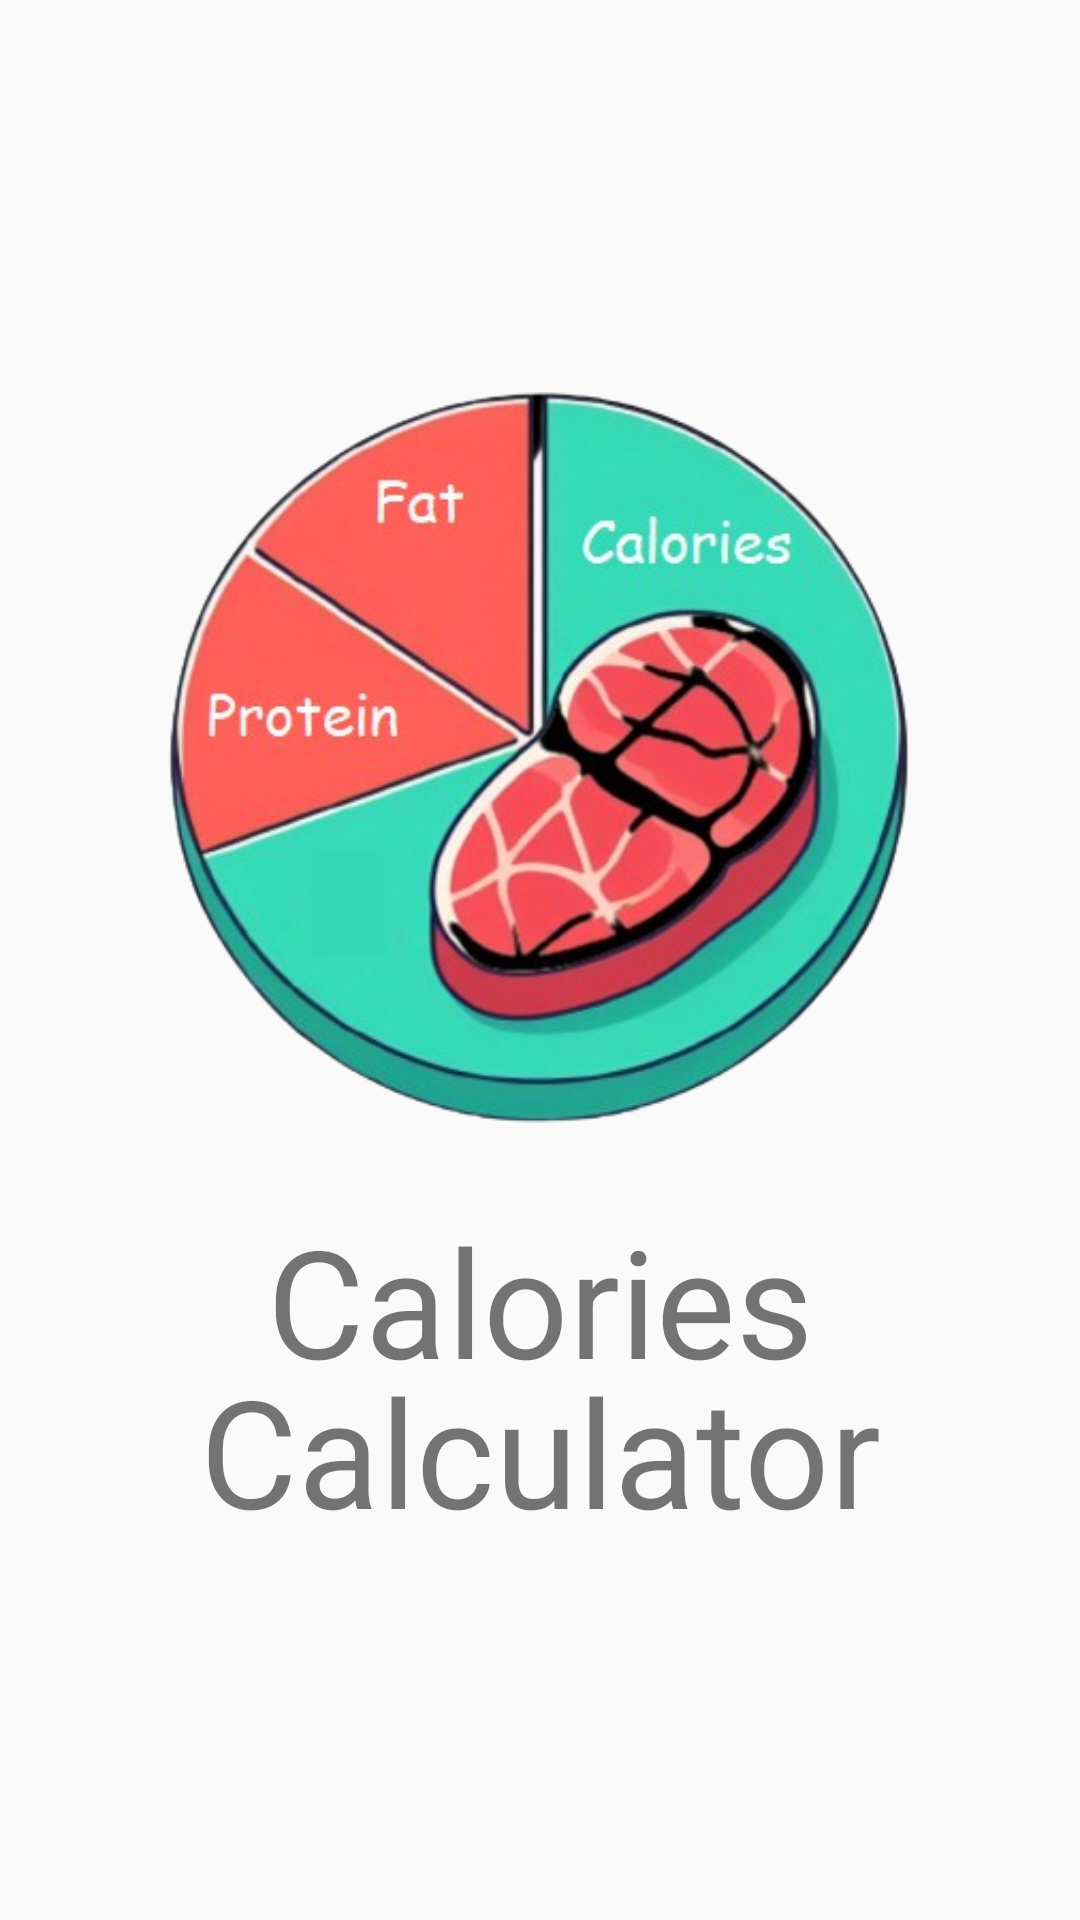

Layout XML and referenced resources for this Android screen:
<!-- AndroidManifest.xml: application theme AppTheme -->
<!-- res/layout/load_screen.xml -->
<?xml version="1.0" encoding="utf-8"?>
<FrameLayout xmlns:android="http://schemas.android.com/apk/res/android"
    android:layout_width="match_parent"
    android:layout_height="match_parent"
    android:orientation="vertical">
    <ImageView
        android:layout_width="wrap_content"
        android:layout_height="wrap_content"
        android:src="@drawable/app_icon"/>

    <TextView
        android:layout_width="match_parent"
        android:layout_height="wrap_content"
        android:gravity="center"
        android:text="Calories"
        android:textFontWeight="400"
        android:textSize="50sp"
        android:layout_marginTop="400dp"/>
    <TextView
        android:layout_width="match_parent"
        android:layout_height="wrap_content"
        android:gravity="center"
        android:text="Calculator"
        android:textFontWeight="400"
        android:textSize="50sp"
        android:layout_marginTop="450dp"/>

</FrameLayout>
<!-- resources referenced by this layout -->
<resources>
  <!-- drawable app_icon: png bitmap (drawable, 197283 bytes) -->
  <style name="AppTheme" parent="Theme.AppCompat.Light">
          
      </style>
</resources>
